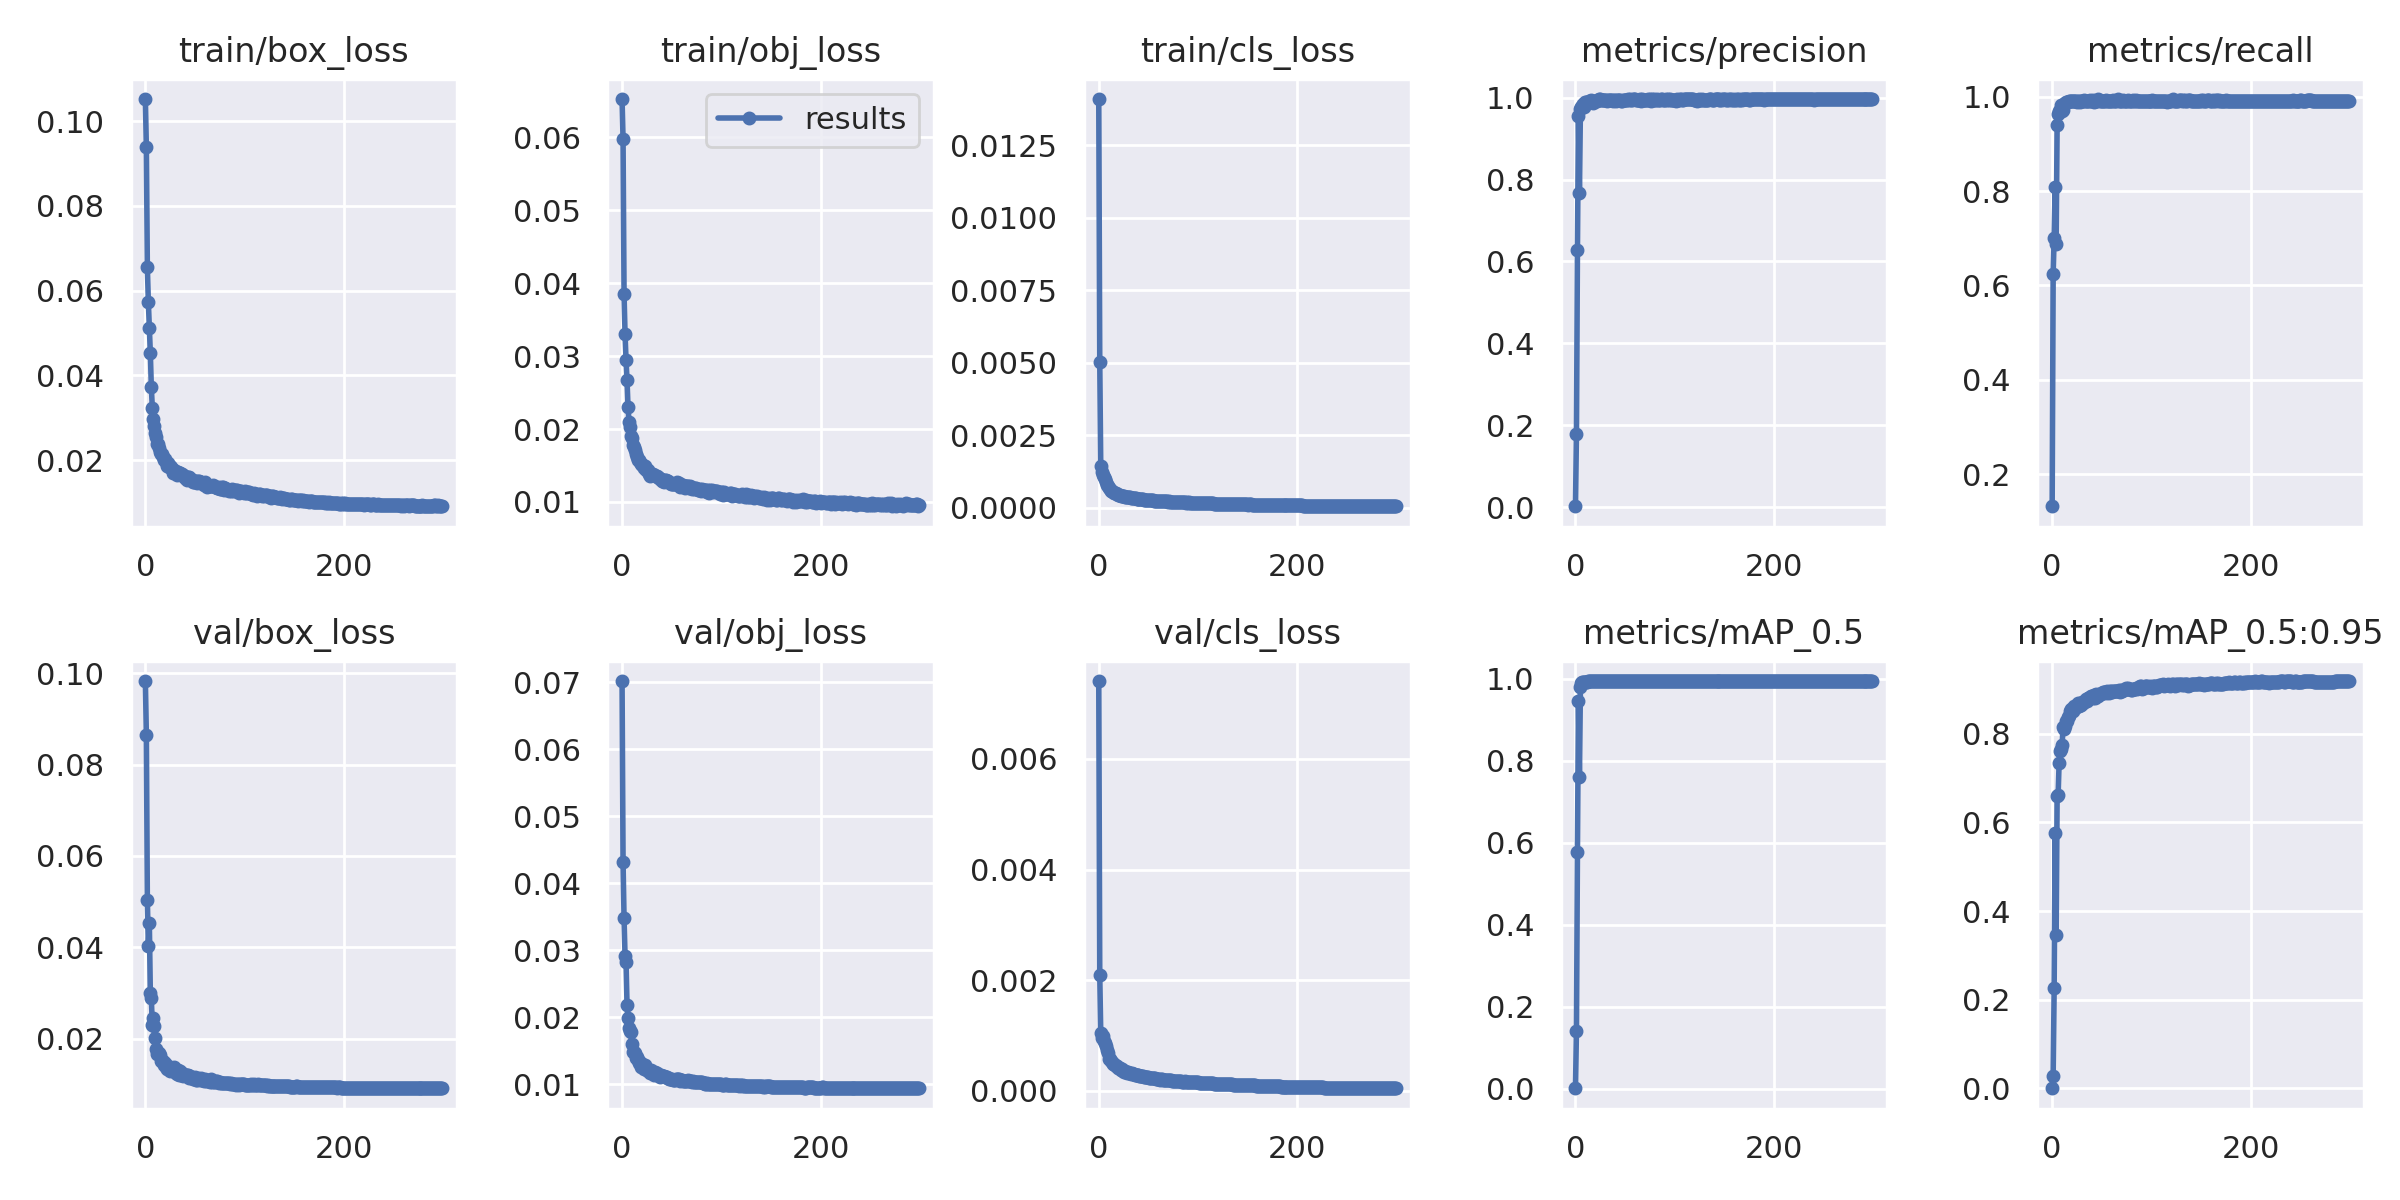

Data behind this chart, as committed beside it:
epoch, train/box_loss, train/obj_loss, train/cls_loss, metrics/precision, metrics/recall, metrics/mAP_0.5, metrics/mAP_0.5:0.95, val/box_loss, val/obj_loss, val/cls_loss, x/lr0, x/lr1, x/lr2
0, 0.1052, 0.06523, 0.0141, 0.002057, 0.1318, 0.001164, 0.0002538, 0.0983, 0.07017, 0.007408, 0.00183, 0.00183, 0.08353
1, 0.09381, 0.05969, 0.005021, 0.1791, 0.6244, 0.1417, 0.02847, 0.08656, 0.0432, 0.002087, 0.00367, 0.00367, 0.06697
2, 0.06552, 0.03852, 0.001449, 0.6286, 0.7005, 0.5785, 0.2256, 0.05031, 0.03476, 0.001051, 0.005509, 0.005509, 0.05041
3, 0.05736, 0.03302, 0.001245, 0.9563, 0.8098, 0.947, 0.5758, 0.0402, 0.02915, 0.0009626, 0.007348, 0.007348, 0.03385
4, 0.05116, 0.02947, 0.001126, 0.7668, 0.6889, 0.76, 0.3455, 0.04539, 0.02829, 0.001001, 0.009186, 0.009186, 0.01729
5, 0.0453, 0.02665, 0.001072, 0.9735, 0.9412, 0.9806, 0.6591, 0.02995, 0.02183, 0.0009074, 0.009994, 0.009994, 0.009994
6, 0.03722, 0.02303, 0.000972, 0.9767, 0.9627, 0.99, 0.661, 0.02886, 0.01989, 0.0008673, 0.009994, 0.009994, 0.009994
7, 0.03236, 0.02095, 0.0008837, 0.9798, 0.9692, 0.9919, 0.7351, 0.02294, 0.01839, 0.0008075, 0.009991, 0.009991, 0.009991
8, 0.02975, 0.02034, 0.0007769, 0.9857, 0.9727, 0.9929, 0.7602, 0.02454, 0.018, 0.0007395, 0.009988, 0.009988, 0.009988
9, 0.02796, 0.01908, 0.0007353, 0.9781, 0.9822, 0.9933, 0.7657, 0.02281, 0.01781, 0.0006885, 0.009984, 0.009984, 0.009984
10, 0.02638, 0.01873, 0.0006762, 0.99, 0.9708, 0.992, 0.7742, 0.02022, 0.01596, 0.0005803, 0.00998, 0.00998, 0.00998
11, 0.02538, 0.01778, 0.0006458, 0.9895, 0.9715, 0.9931, 0.8159, 0.01783, 0.01484, 0.0005799, 0.009975, 0.009975, 0.009975
12, 0.02374, 0.0175, 0.0005899, 0.9873, 0.9851, 0.9932, 0.8105, 0.01674, 0.01477, 0.0005468, 0.00997, 0.00997, 0.00997
13, 0.0238, 0.01715, 0.0005822, 0.988, 0.9876, 0.9943, 0.8171, 0.01694, 0.01468, 0.0005263, 0.009964, 0.009964, 0.009964
14, 0.02288, 0.01654, 0.0005482, 0.9929, 0.9888, 0.9944, 0.8296, 0.01687, 0.01398, 0.0004885, 0.009958, 0.009958, 0.009958
15, 0.02191, 0.01623, 0.0005147, 0.9905, 0.9883, 0.9942, 0.8293, 0.01649, 0.01406, 0.0004819, 0.009952, 0.009952, 0.009952
16, 0.02141, 0.01572, 0.000492, 0.9944, 0.988, 0.9946, 0.8384, 0.01514, 0.01361, 0.0004754, 0.009945, 0.009945, 0.009945
17, 0.02145, 0.01573, 0.0004963, 0.989, 0.9915, 0.9945, 0.841, 0.01502, 0.01326, 0.0004506, 0.009937, 0.009937, 0.009937
18, 0.02059, 0.01553, 0.0004761, 0.9881, 0.9915, 0.9945, 0.8526, 0.01508, 0.01339, 0.0004494, 0.009929, 0.009929, 0.009929
19, 0.01991, 0.01525, 0.0004501, 0.9927, 0.991, 0.9947, 0.856, 0.01428, 0.01257, 0.0004086, 0.00992, 0.00992, 0.00992
20, 0.02015, 0.01504, 0.0004446, 0.9924, 0.9902, 0.9946, 0.8557, 0.0147, 0.01309, 0.0004212, 0.009911, 0.009911, 0.009911
21, 0.01958, 0.0151, 0.0004429, 0.9919, 0.9905, 0.9945, 0.8522, 0.01381, 0.01282, 0.0004043, 0.009902, 0.009902, 0.009902
22, 0.01862, 0.01459, 0.0004115, 0.9927, 0.9907, 0.9946, 0.8618, 0.01336, 0.01226, 0.000375, 0.009892, 0.009892, 0.009892
23, 0.01934, 0.01486, 0.0004055, 0.9939, 0.9907, 0.9946, 0.8572, 0.01398, 0.01292, 0.000389, 0.009881, 0.009881, 0.009881
24, 0.0184, 0.01439, 0.0004138, 0.9961, 0.9907, 0.9947, 0.8616, 0.01356, 0.01223, 0.0003654, 0.00987, 0.00987, 0.00987
25, 0.01854, 0.01432, 0.0003946, 0.9963, 0.9895, 0.9946, 0.8637, 0.01302, 0.01209, 0.0003484, 0.009859, 0.009859, 0.009859
26, 0.01823, 0.01435, 0.0003793, 0.9939, 0.9907, 0.9947, 0.8694, 0.01305, 0.01194, 0.0003561, 0.009847, 0.009847, 0.009847
27, 0.01784, 0.01383, 0.0003773, 0.9956, 0.991, 0.9945, 0.8635, 0.01341, 0.01208, 0.000337, 0.009834, 0.009834, 0.009834
28, 0.01701, 0.01362, 0.0003583, 0.9944, 0.9898, 0.9945, 0.866, 0.01297, 0.01172, 0.0003268, 0.009821, 0.009821, 0.009821
29, 0.01768, 0.0138, 0.0003561, 0.9939, 0.9917, 0.9945, 0.8647, 0.0138, 0.0122, 0.0003368, 0.009808, 0.009808, 0.009808
30, 0.01749, 0.01365, 0.0003529, 0.9944, 0.9902, 0.9945, 0.8718, 0.0129, 0.01164, 0.0003236, 0.009794, 0.009794, 0.009794
31, 0.0171, 0.01386, 0.0003493, 0.9941, 0.9905, 0.9945, 0.869, 0.01251, 0.0117, 0.0003211, 0.00978, 0.00978, 0.00978
32, 0.01656, 0.01367, 0.0003317, 0.9917, 0.9929, 0.9947, 0.8729, 0.01229, 0.01148, 0.0003023, 0.009765, 0.009765, 0.009765
33, 0.01724, 0.01355, 0.0003352, 0.9951, 0.9912, 0.9945, 0.8733, 0.01316, 0.01184, 0.0003155, 0.00975, 0.00975, 0.00975
34, 0.01697, 0.01352, 0.0003358, 0.9939, 0.9917, 0.9946, 0.8782, 0.01196, 0.01154, 0.000306, 0.009734, 0.009734, 0.009734
35, 0.01686, 0.01353, 0.0003317, 0.9953, 0.991, 0.9946, 0.8747, 0.01291, 0.01174, 0.0003025, 0.009718, 0.009718, 0.009718
36, 0.01648, 0.0134, 0.0003151, 0.9951, 0.991, 0.9946, 0.8802, 0.01213, 0.0114, 0.000294, 0.009701, 0.009701, 0.009701
37, 0.01669, 0.01325, 0.0003208, 0.9946, 0.9915, 0.9946, 0.8817, 0.01243, 0.01132, 0.0002925, 0.009684, 0.009684, 0.009684
38, 0.01654, 0.01316, 0.0003123, 0.9927, 0.9941, 0.9946, 0.8842, 0.01192, 0.01113, 0.0002856, 0.009666, 0.009666, 0.009666
39, 0.0163, 0.01316, 0.0003063, 0.9948, 0.9915, 0.9946, 0.8847, 0.01196, 0.01134, 0.0002846, 0.009648, 0.009648, 0.009648
40, 0.0157, 0.01289, 0.0002953, 0.9937, 0.9922, 0.9946, 0.8851, 0.01195, 0.01126, 0.000282, 0.00963, 0.00963, 0.00963
41, 0.01588, 0.01294, 0.0002979, 0.9932, 0.9924, 0.9946, 0.8816, 0.01213, 0.01126, 0.0002766, 0.009611, 0.009611, 0.009611
42, 0.01527, 0.01273, 0.0002831, 0.9951, 0.9895, 0.9945, 0.8866, 0.012, 0.01122, 0.0002631, 0.009592, 0.009592, 0.009592
43, 0.01587, 0.01298, 0.0002829, 0.9953, 0.9905, 0.9945, 0.8804, 0.012, 0.01111, 0.000264, 0.009572, 0.009572, 0.009572
44, 0.01602, 0.01302, 0.0002838, 0.9946, 0.9912, 0.9945, 0.8892, 0.0114, 0.0111, 0.0002684, 0.009551, 0.009551, 0.009551
45, 0.01558, 0.01294, 0.0002809, 0.9939, 0.9915, 0.9945, 0.8844, 0.01181, 0.01107, 0.0002634, 0.009531, 0.009531, 0.009531
46, 0.01555, 0.01283, 0.0002794, 0.9927, 0.9944, 0.9945, 0.8854, 0.01154, 0.01093, 0.0002558, 0.00951, 0.00951, 0.00951
47, 0.01519, 0.01276, 0.0002727, 0.9922, 0.9941, 0.9946, 0.8905, 0.01138, 0.01088, 0.0002514, 0.009488, 0.009488, 0.009488
48, 0.01487, 0.01258, 0.0002641, 0.9956, 0.991, 0.9946, 0.8896, 0.01121, 0.0108, 0.0002434, 0.009466, 0.009466, 0.009466
49, 0.01472, 0.01252, 0.0002619, 0.9939, 0.9912, 0.9946, 0.8901, 0.01145, 0.01086, 0.000242, 0.009443, 0.009443, 0.009443
50, 0.01502, 0.01245, 0.0002574, 0.9946, 0.9917, 0.9945, 0.8912, 0.01159, 0.01086, 0.0002431, 0.009421, 0.009421, 0.009421
51, 0.01506, 0.01247, 0.0002552, 0.9949, 0.992, 0.9945, 0.8945, 0.01094, 0.01063, 0.0002411, 0.009397, 0.009397, 0.009397
52, 0.01453, 0.01249, 0.0002556, 0.9956, 0.9915, 0.9946, 0.8933, 0.01105, 0.01069, 0.0002343, 0.009373, 0.009373, 0.009373
53, 0.015, 0.01246, 0.0002567, 0.9968, 0.9902, 0.9947, 0.8941, 0.01135, 0.01073, 0.0002366, 0.009349, 0.009349, 0.009349
54, 0.01503, 0.01242, 0.0002497, 0.9941, 0.9937, 0.9946, 0.8912, 0.01107, 0.01082, 0.0002354, 0.009324, 0.009324, 0.009324
55, 0.01491, 0.01273, 0.0002479, 0.9963, 0.9915, 0.9946, 0.8973, 0.01104, 0.0108, 0.0002334, 0.0093, 0.0093, 0.0093
56, 0.01492, 0.01251, 0.0002441, 0.9956, 0.9907, 0.9946, 0.8948, 0.01133, 0.01077, 0.0002301, 0.009274, 0.009274, 0.009274
57, 0.01463, 0.01257, 0.0002407, 0.9941, 0.9912, 0.9946, 0.8911, 0.01106, 0.01079, 0.0002267, 0.009248, 0.009248, 0.009248
58, 0.01435, 0.01211, 0.0002403, 0.9961, 0.991, 0.9946, 0.8956, 0.01097, 0.01054, 0.0002172, 0.009222, 0.009222, 0.009222
59, 0.01413, 0.01223, 0.0002373, 0.9963, 0.9912, 0.9946, 0.8958, 0.01079, 0.01071, 0.0002194, 0.009195, 0.009195, 0.009195
... 240 more rows
